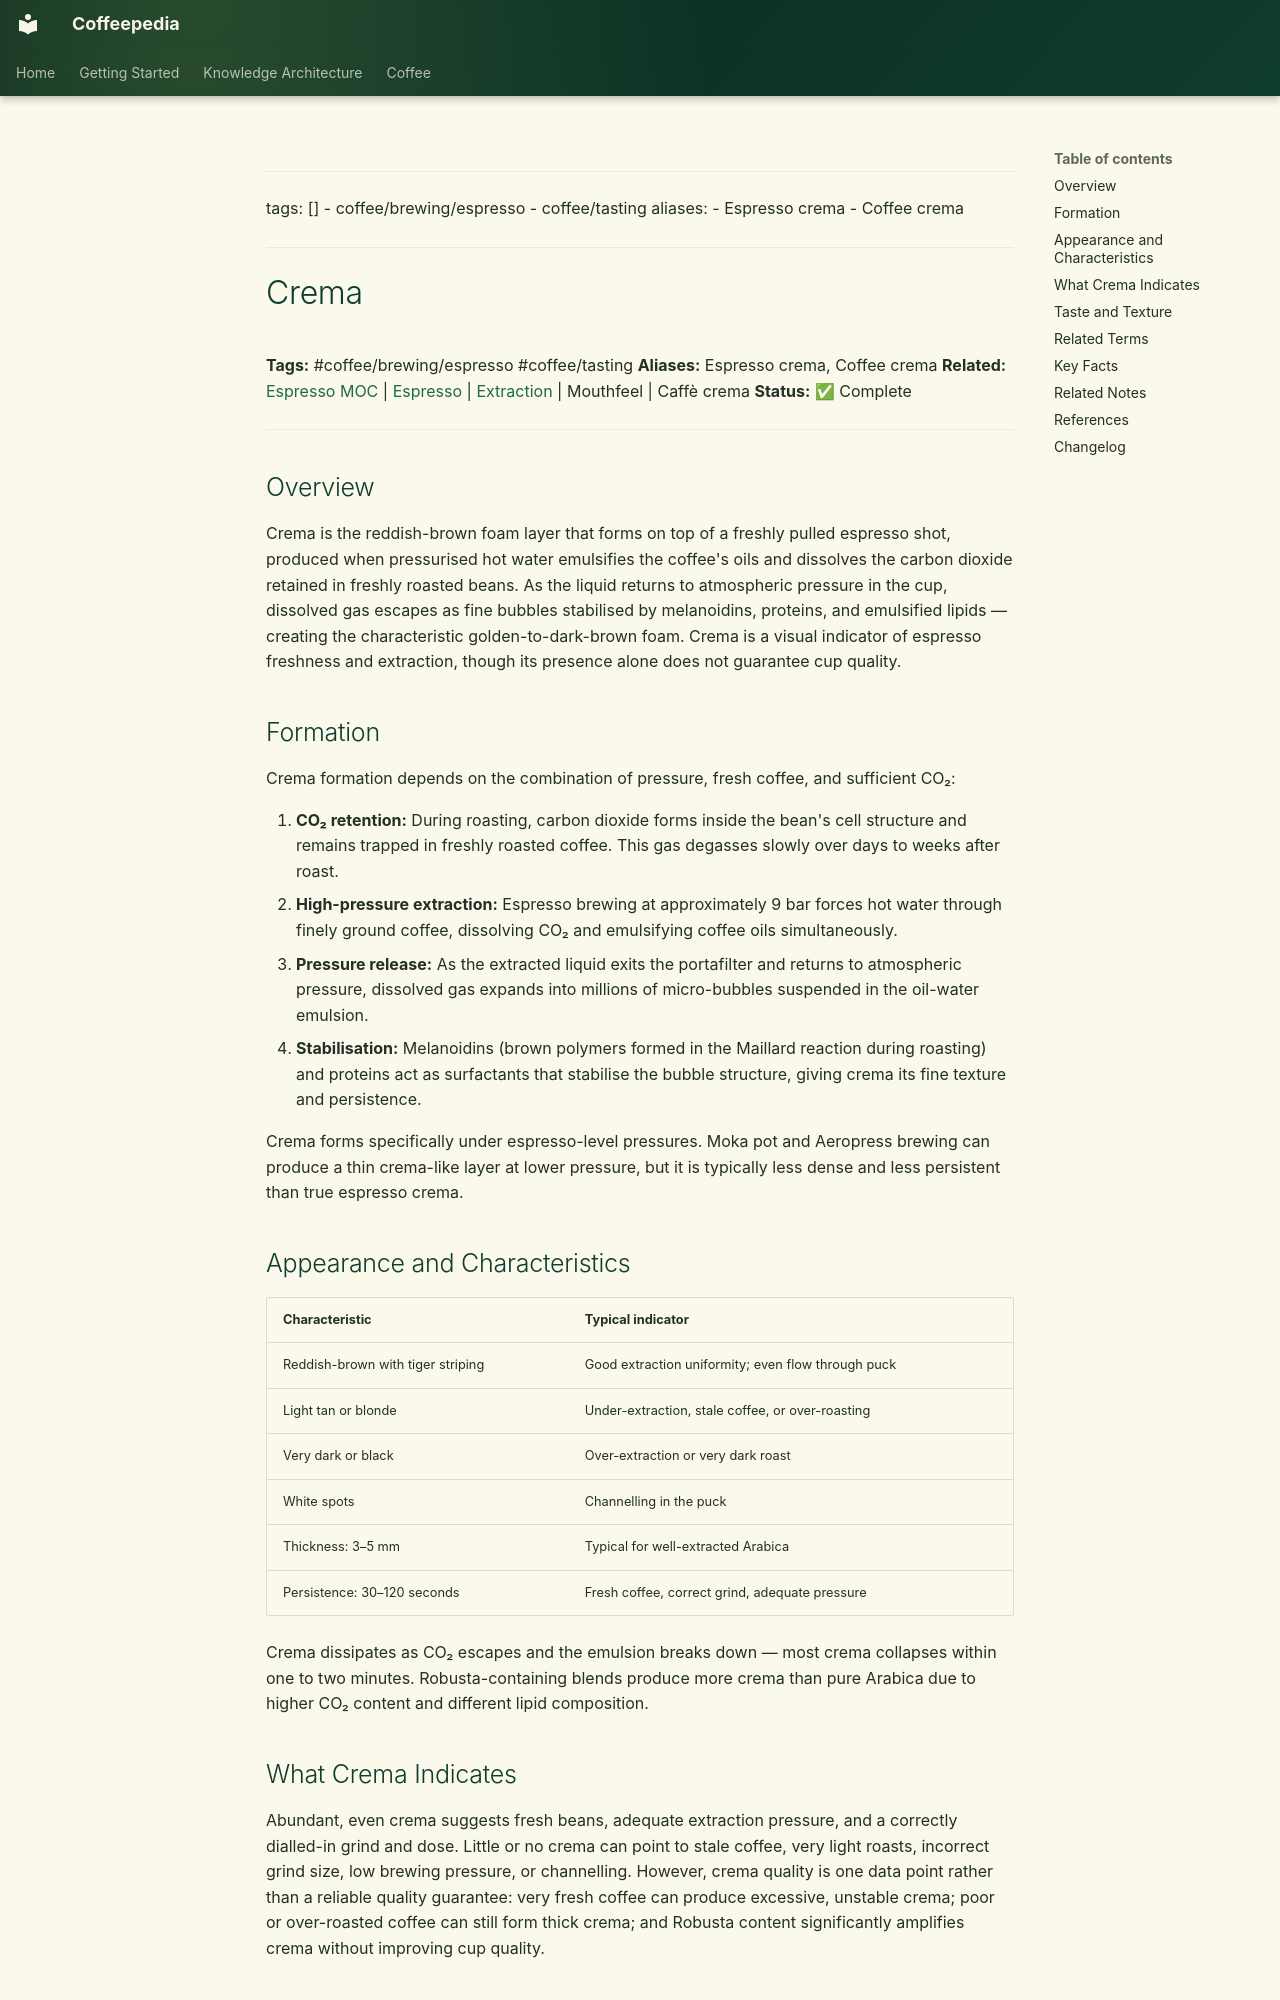

repository: Vauldt/all-about-coffee · page: coffee/coffee-brewing-espresso/crema/index.html · generator: mkdocs

---
tags: []
  - coffee/brewing/espresso
  - coffee/tasting
aliases:
  - Espresso crema
  - Coffee crema
---

# Crema

**Tags:** #coffee/brewing/espresso #coffee/tasting
**Aliases:** Espresso crema, Coffee crema
**Related:** [Espresso MOC](../maps-of-content/espresso-moc.md) | [Espresso](espresso.md) | [Extraction](../brewing-fundamentals/extraction.md) | Mouthfeel | Caffè crema
**Status:** ✅ Complete

---

## Overview

Crema is the reddish-brown foam layer that forms on top of a freshly pulled espresso shot, produced when pressurised hot water emulsifies the coffee's oils and dissolves the carbon dioxide retained in freshly roasted beans. As the liquid returns to atmospheric pressure in the cup, dissolved gas escapes as fine bubbles stabilised by melanoidins, proteins, and emulsified lipids — creating the characteristic golden-to-dark-brown foam. Crema is a visual indicator of espresso freshness and extraction, though its presence alone does not guarantee cup quality.

## Formation

Crema formation depends on the combination of pressure, fresh coffee, and sufficient CO₂:

1. **CO₂ retention:** During roasting, carbon dioxide forms inside the bean's cell structure and remains trapped in freshly roasted coffee. This gas degasses slowly over days to weeks after roast.
2. **High-pressure extraction:** Espresso brewing at approximately 9 bar forces hot water through finely ground coffee, dissolving CO₂ and emulsifying coffee oils simultaneously.
3. **Pressure release:** As the extracted liquid exits the portafilter and returns to atmospheric pressure, dissolved gas expands into millions of micro-bubbles suspended in the oil-water emulsion.
4. **Stabilisation:** Melanoidins (brown polymers formed in the Maillard reaction during roasting) and proteins act as surfactants that stabilise the bubble structure, giving crema its fine texture and persistence.

Crema forms specifically under espresso-level pressures. Moka pot and Aeropress brewing can produce a thin crema-like layer at lower pressure, but it is typically less dense and less persistent than true espresso crema.

## Appearance and Characteristics

| Characteristic | Typical indicator |
| :--- | :--- |
| Reddish-brown with tiger striping | Good extraction uniformity; even flow through puck |
| Light tan or blonde | Under-extraction, stale coffee, or over-roasting |
| Very dark or black | Over-extraction or very dark roast |
| White spots | Channelling in the puck |
| Thickness: 3–5 mm | Typical for well-extracted Arabica |
| Persistence: 30–120 seconds | Fresh coffee, correct grind, adequate pressure |

Crema dissipates as CO₂ escapes and the emulsion breaks down — most crema collapses within one to two minutes. Robusta-containing blends produce more crema than pure Arabica due to higher CO₂ content and different lipid composition.
